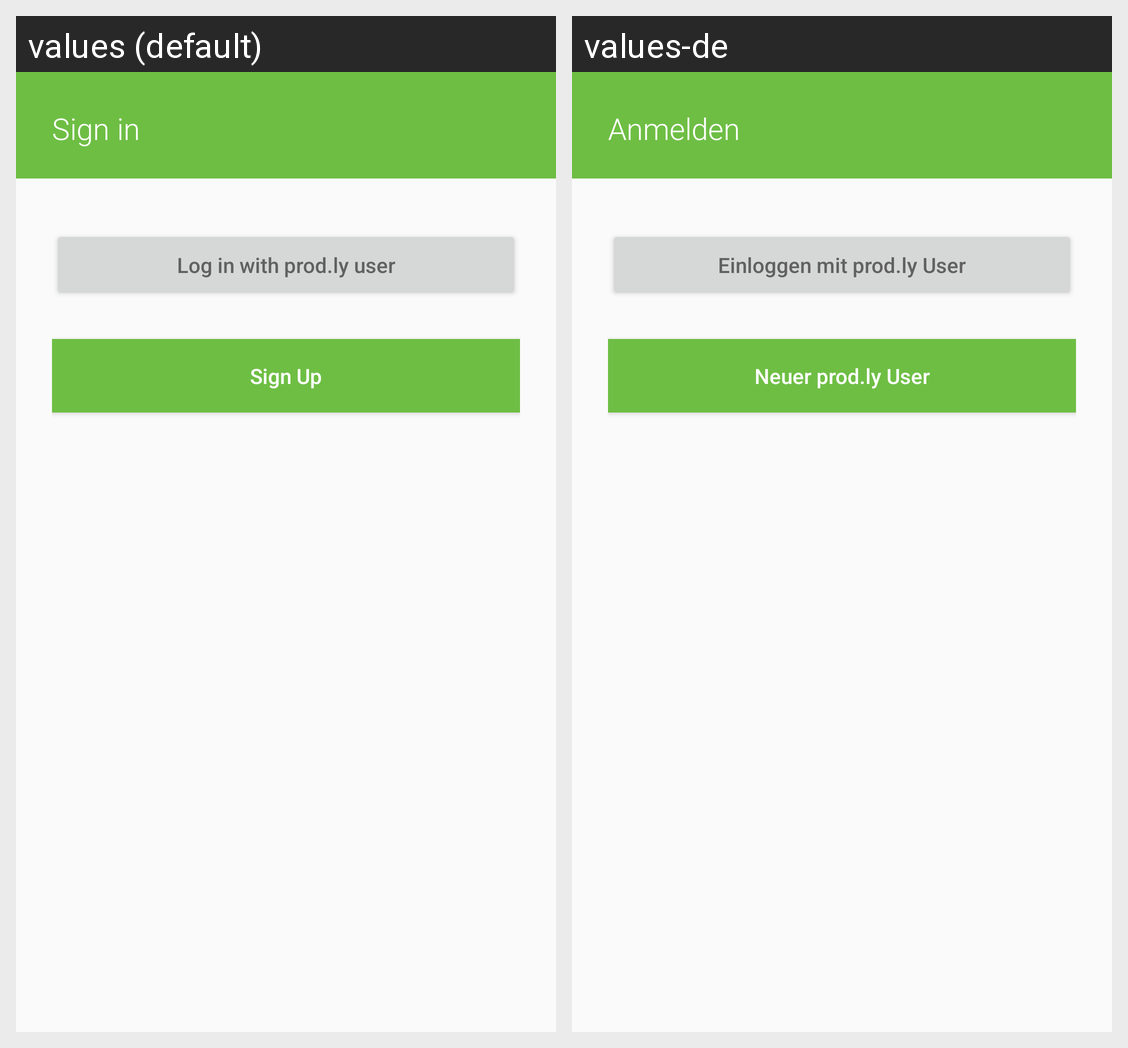

The same Android screen rendered under two of its app's locales, left to right. List the strings drawn on it with the default value and each locale's translation.
Android screen res/layout/dialog_sign_in.xml rendered under 2 locales, left to right: values (default), values-de. Device: Nexus 5 (rendered at 1080×1920; each locale shown at half size, 540×960, under a caption strip naming it); theme Theme.ProductLayer.
Strings drawn on this screen, with the default value and each locale's value (text and hints the layout hard-codes, and strings that could not be matched under every locale, appear in the picture but are not listed):

sign_in_header
  values: Sign in
  values-de: Anmelden

login_existing_user_button
  values: Log in with prod.ly user
  values-de: Einloggen mit prod.ly User

sign_up_button
  values: Sign Up
  values-de: Neuer prod.ly User
